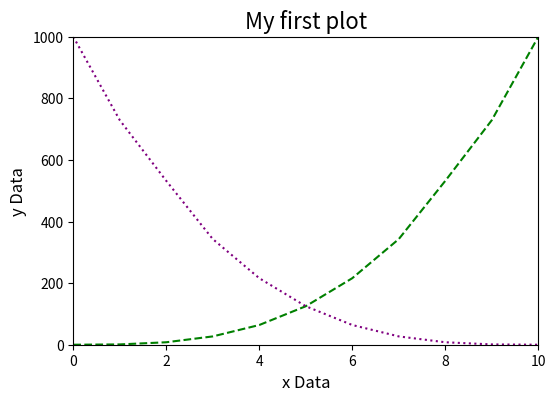

Source code (Python):
from matplotlib import pyplot as plt

# create sample data
x = [0,1,2,3,4,5,6,7,8,9,10]
y = [0,1,8,27,64,125,216,343,532,729,1000]
y2 = [1000,729,532,343,216,125,64,27,8,1,0]

# create a blank figure
fig = plt.figure(figsize=(6,4))

#plot onto the blank figure
plt.plot(x,y,label='y1', linestyle='--',color='green')
plt.plot(x,y2,label='y2',linestyle=':',color='purple')

#add x an y labels
plt.xlabel('x Data', fontsize=12)
plt.ylabel('y Data', fontsize=12)

#set axis labels
plt.xlim(0,10)
plt.ylim(0,1000)

#give the plot a title
plt.title('My first plot', fontsize=16)
plt.show()